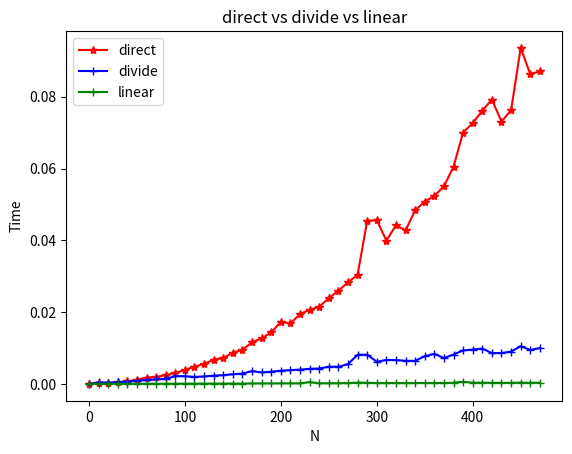

Recreate this plot in Python.
#!/usr/bin/python
# -*- coding:utf-8 -*-
"""
Name : 4.1-3
Describe: 
    最大子数组 暴力求解、分治法及线性方法对比
[redacted]
Date : 2019/9/6
"""
import math
import time
import matplotlib.pyplot as plt

array = [13, -3, -25, 20, -3, -16, -23, 18, 20, -7, 12, -5, -22, 15, -4, 7]


def direct(array):
    """
    暴力求解法
    :param array:
    :return:
    """
    l = len(array)
    istart = 0
    iend = 0
    subsum = -float('inf')
    for i in range(l - 1):
        sum = array[i]
        for j in range(i + 1, l):
            if sum + array[j] > subsum:
                istart = i
                subsum = sum + array[j]
                iend = j
            sum += array[j]
    return istart, iend, subsum


def find_middle_maxsum(array, low, mid, high):
    """
    查找跨过mid的最大子数组
    :param array:
    :param low:
    :param mid:
    :param high:
    :return:
    """
    i = mid
    sum = 0
    left_sum = -float('inf')
    right_sum = -float('inf')
    left_start = mid - 1
    right_end = mid + 1
    while i >= low:
        if sum + array[i] > left_sum:
            left_sum = sum + array[i]
            left_start = i
        sum += array[i]
        i -= 1
    i = mid + 1
    sum = 0
    while i <= high:
        if sum + array[i] > right_sum:
            right_sum = sum + array[i]
            right_end = i
        sum += array[i]
        i += 1
    return left_start, right_end, right_sum + left_sum


def divide(array, low, high):
    """
    分治法求解
    :param array:
    :param low:
    :param high:
    :return:
    """
    if low == high:
        return low, high, array[low]
    mid = math.floor((high + low) / 2)
    # 求解左半部分
    left_low, left_high, left_sum = divide(array, low, mid)
    # 求解右半部分
    right_low, right_high, right_sum = divide(array, mid + 1, high)
    # 求解中间跨mid的部分
    middle_low, middle_high, middle_sum = find_middle_maxsum(array, low, mid, high)
    # 对比每一块的大小，返回最大的那一块
    if left_sum >= right_sum and left_sum >= middle_sum:
        return left_low, left_high, left_sum
    elif right_sum > middle_sum and middle_sum > left_sum:
        return right_low, right_high, right_sum
    else:
        return middle_low, middle_high, middle_sum


def linear(array):
    """
    线性方法
    :param array:
    :return:
    """
    l = len(array)
    maxSum = -float('inf')
    thisSum = -float('inf')
    istart = -1
    iend = -1
    for i in range(l):
        thisSum += array[i]
        if thisSum > maxSum:
            maxSum = thisSum
            iend = i
        elif thisSum < 0:
            thisSum = 0
            istart = i + 1
    return istart, iend, maxSum


def plot_run_time(array):
    array = array * 30
    l = len(array)
    x = []
    divide_y = []
    direct_y = []
    linear_y = []
    for i in range(0, l, 10):
        newArray = array[:i + 1]
        x.append(i)
        start = time.time()
        direct(newArray)
        end = time.time()
        direct_y.append((end - start) * 20)

        start = time.time()
        divide(newArray, 0, len(newArray) - 1)
        end = time.time()
        divide_y.append((end - start) * 20)

        start = time.time()
        linear(newArray)
        end = time.time()
        linear_y.append((end - start) * 20)
    plt.plot(x, direct_y, marker='*', c='r', label='direct')
    plt.plot(x, divide_y, marker='+', c='b', label='divide')
    plt.plot(x, linear_y, marker='+', c='g', label='linear')
    plt.xlabel("N")
    plt.ylabel("Time")
    plt.title("direct vs divide vs linear")
    plt.legend()
    plt.show()


plot_run_time(array)
